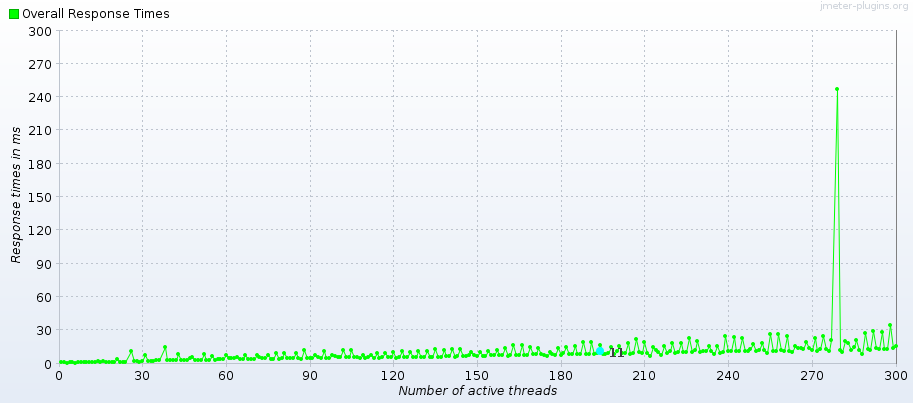

Values plotted in this chart, from the file beside it:
Number of active threads, Average Overall Response Times, Overall Response Times
1, , 0.9538
2, , 0.9069
3, , 0.7424
4, , 1.159
5, , 1.069
6, , 0.888
7, , 1.034
8, , 1.052
9, , 1.534
10, , 1.14
11, , 1.177
12, , 1.263
13, , 1.481
14, , 1.868
15, , 1.142
16, , 2.004
17, , 1.354
18, , 1.536
19, , 1.643
20, , 1.49
21, , 3.786
22, , 1.54
23, , 1.62
24, , 1.587
26, , 10.97
27, , 2.368
28, , 1.955
29, , 1.696
30, , 2.266
31, , 7.602
32, , 2.602
33, , 1.88
34, , 2.416
35, , 2.81
36, , 2.979
38, , 14.77
39, , 3.39
40, , 3.05
41, , 2.9
42, , 2.814
43, , 8.686
44, , 2.91
45, , 3.081
46, , 3.172
47, , 4.512
48, , 5.991
49, , 3.198
50, , 3.397
51, , 3.374
52, , 8.518
53, , 2.911
54, , 3.234
55, , 7.026
56, , 3.587
57, , 4.403
58, , 3.984
59, , 3.954
60, , 7.215
61, , 4.745
62, , 4.615
... 237 more rows
